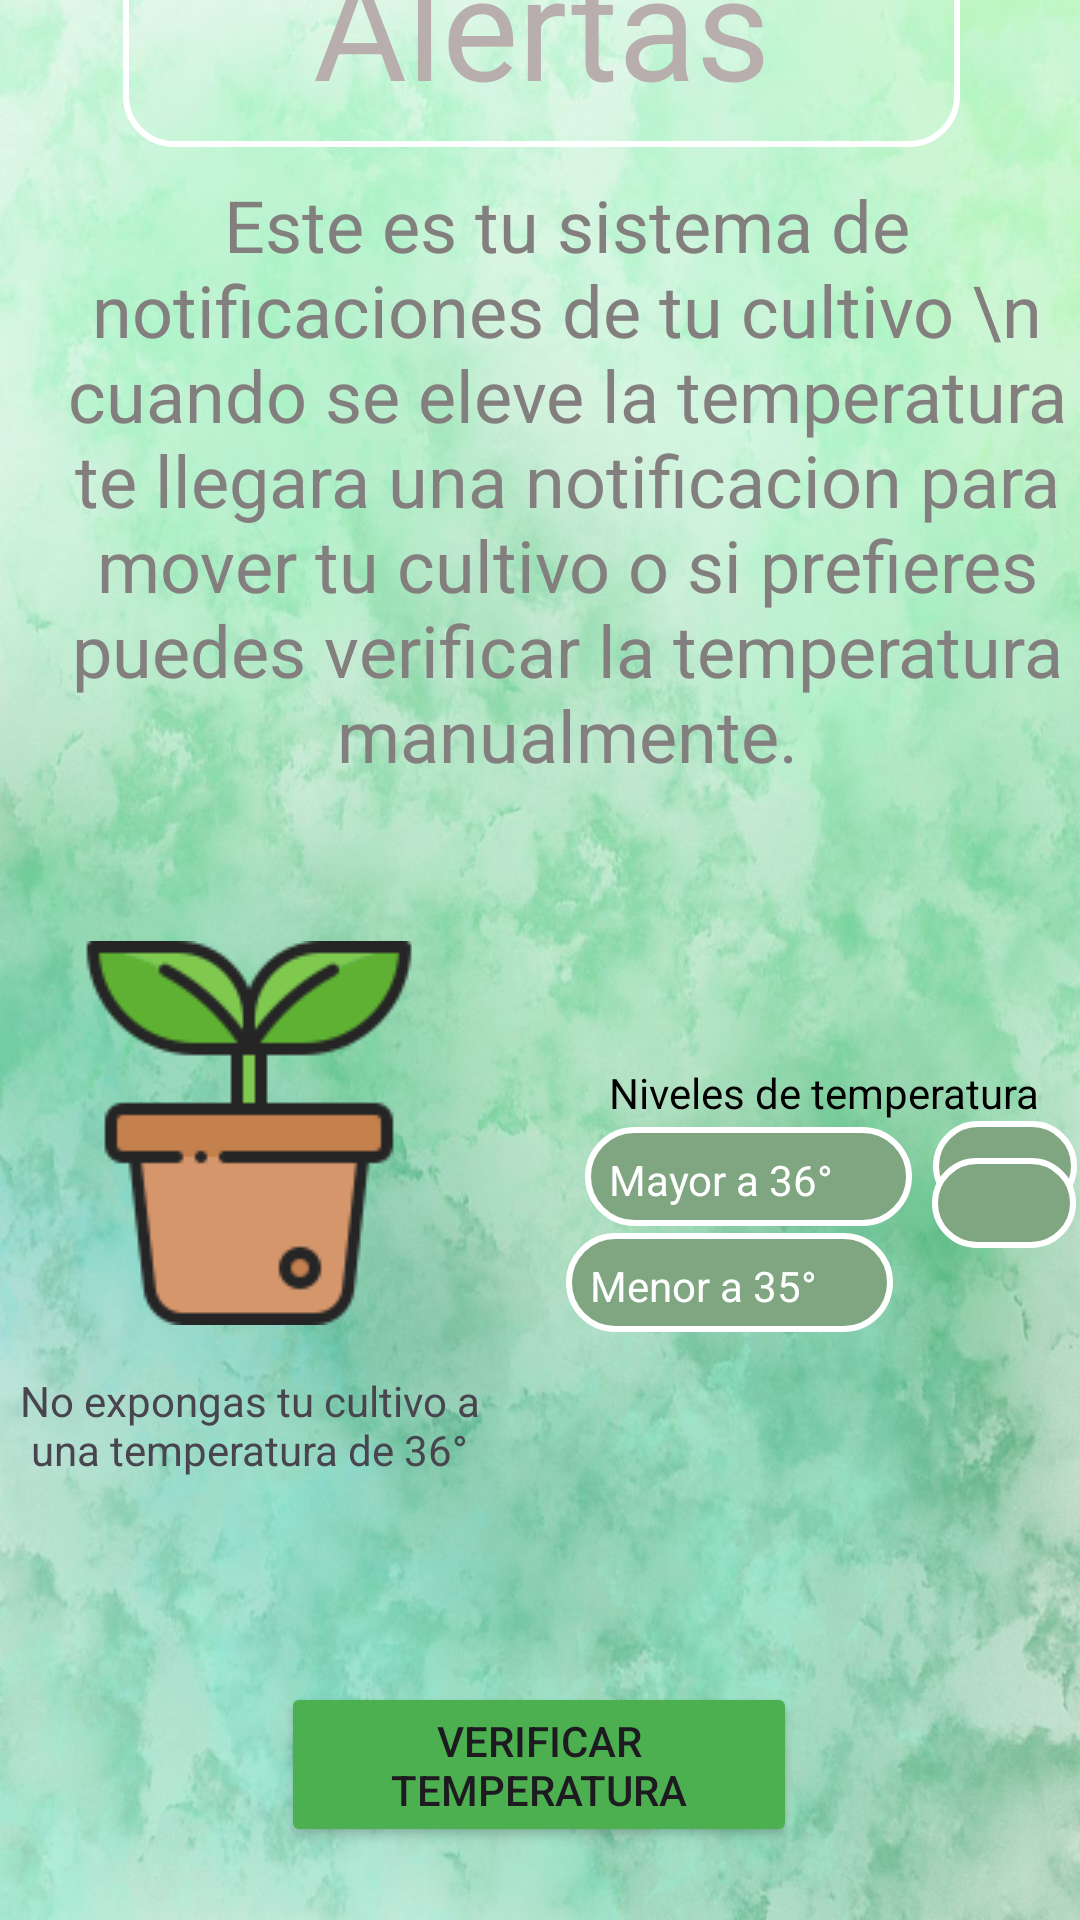

Here is an Android app screen rendered from its layout file. Give the layout XML and the strings, colors and styles it references.
<!-- AndroidManifest.xml: application theme Theme.IOT -->
<!-- res/layout/fragment_slideshow.xml -->
<?xml version="1.0" encoding="utf-8"?>
<androidx.constraintlayout.widget.ConstraintLayout xmlns:android="http://schemas.android.com/apk/res/android"
    xmlns:app="http://schemas.android.com/apk/res-auto"
    xmlns:tools="http://schemas.android.com/tools"
    android:layout_width="match_parent"
    android:layout_height="match_parent"
    android:background="@drawable/back3"
    tools:context=".ui.slideshow.SlideshowFragment">

    <LinearLayout
        android:id="@+id/linearLayout"
        android:layout_width="109dp"
        android:layout_height="33dp"
        android:layout_marginStart="17dp"
        android:layout_marginEnd="66dp"
        android:background="@drawable/rounded_corners6"
        android:orientation="horizontal"
        android:paddingTop="8dp"
        app:layout_constraintBottom_toTopOf="@+id/linearLayout3"
        app:layout_constraintEnd_toEndOf="parent"
        app:layout_constraintStart_toEndOf="@+id/textView10"
        app:layout_constraintTop_toBottomOf="@+id/tipo_planta3">

        <TextView
            android:id="@+id/tipo_planta2"
            android:layout_width="93dp"
            android:layout_height="wrap_content"
            android:layout_marginStart="8dp"
            android:layout_weight="1"
            android:text="Mayor a 36°"
            android:textColor="@color/white"
            android:textSize="14sp" />

    </LinearLayout>

    <LinearLayout
        android:id="@+id/linearLayout3"
        android:layout_width="109dp"
        android:layout_height="33dp"
        android:layout_marginStart="45dp"
        android:layout_marginTop="-5dp"
        android:layout_marginEnd="80dp"
        android:layout_marginBottom="110dp"
        android:background="@drawable/rounded_corners6"
        android:orientation="horizontal"
        android:paddingTop="8dp"
        app:layout_constraintBottom_toTopOf="@+id/btn_notification"
        app:layout_constraintEnd_toEndOf="parent"
        app:layout_constraintStart_toEndOf="@+id/textView10"
        app:layout_constraintTop_toBottomOf="@+id/linearLayout">

        <TextView
            android:id="@+id/tipo_planta4"
            android:layout_width="93dp"
            android:layout_height="wrap_content"
            android:layout_marginStart="8dp"
            android:layout_weight="1"
            android:text="Menor a 35°"
            android:textColor="@color/white"
            android:textSize="14sp" />

    </LinearLayout>

    <Button
        android:id="@+id/btn_notification"
        android:layout_width="172dp"
        android:layout_height="55dp"
        android:layout_marginStart="139dp"
        android:layout_marginTop="10dp"
        android:layout_marginEnd="140dp"
        android:layout_marginBottom="41dp"
        android:backgroundTint="#4CAF50"
        android:text="Verificar Temperatura"
        app:layout_constraintBottom_toBottomOf="parent"
        app:layout_constraintEnd_toEndOf="parent"
        app:layout_constraintStart_toStartOf="parent"
        app:layout_constraintTop_toBottomOf="@+id/textView10" />

    <TextView
        android:id="@+id/textView3"
        android:layout_width="279dp"
        android:layout_height="73dp"
        android:layout_marginStart="111dp"
        android:layout_marginEnd="112dp"
        android:background="@drawable/rounded_corners"
        android:text="Alertas"
        android:textAlignment="center"
        android:textColor="@color/gris"
        android:textSize="48sp"
        app:layout_constraintBottom_toTopOf="@+id/textView4"
        app:layout_constraintEnd_toEndOf="parent"
        app:layout_constraintHorizontal_bias="0.494"
        app:layout_constraintStart_toStartOf="parent"
        app:layout_constraintTop_toTopOf="parent" />

    <TextView
        android:id="@+id/textView4"
        android:layout_width="379dp"
        android:layout_height="225dp"
        android:layout_marginStart="20dp"
        android:layout_marginTop="10dp"
        android:layout_marginEnd="24dp"
        android:layout_marginBottom="9dp"
        android:text="Este es tu sistema de notificaciones de tu cultivo \n cuando se eleve la temperatura te llegara una notificacion para mover tu cultivo o si prefieres puedes verificar la temperatura manualmente."
        android:textAlignment="center"
        android:textColor="@color/gris2"
        android:textSize="24sp"
        app:layout_constraintBottom_toTopOf="@+id/textView10"
        app:layout_constraintEnd_toEndOf="parent"
        app:layout_constraintHorizontal_bias="0.333"
        app:layout_constraintStart_toStartOf="parent"
        app:layout_constraintTop_toBottomOf="@+id/textView3" />


    <TextView
        android:id="@+id/textView10"
        android:layout_width="156dp"
        android:layout_height="187dp"
        android:layout_marginStart="66dp"
        android:layout_marginTop="21dp"
        android:layout_marginEnd="17dp"
        android:layout_marginBottom="50dp"
        android:drawableTop="@drawable/maceta"
        android:drawablePadding="8dp"
        android:gravity="center"
        android:text="No expongas tu cultivo a una temperatura de 36°"
        app:layout_constraintBottom_toTopOf="@+id/btn_notification"
        app:layout_constraintEnd_toStartOf="@+id/linearLayout"
        app:layout_constraintStart_toStartOf="parent"
        app:layout_constraintTop_toBottomOf="@+id/textView4" />

    <TextView
        android:id="@+id/tipo_planta3"
        android:layout_width="0dp"
        android:layout_height="wrap_content"
        android:layout_marginStart="42dp"
        android:layout_marginTop="69dp"
        android:layout_marginEnd="10dp"
        android:layout_weight="1"
        android:text="Niveles de temperatura"
        android:textColor="#000000"
        android:textSize="14sp"
        app:layout_constraintBottom_toTopOf="@+id/linearLayout"
        app:layout_constraintEnd_toEndOf="parent"
        app:layout_constraintStart_toEndOf="@+id/textView10"
        app:layout_constraintTop_toBottomOf="@+id/textView4" />

    <ImageView
        android:id="@+id/imageView4"
        android:layout_width="48dp"
        android:layout_height="30dp"
        android:layout_marginStart="7dp"
        android:layout_marginEnd="1dp"
        android:background="@drawable/rounded_corners6"
        android:src="@drawable/advertencia2"
        app:layout_constraintBottom_toTopOf="@+id/imageView5"
        app:layout_constraintEnd_toEndOf="parent"
        app:layout_constraintStart_toEndOf="@+id/linearLayout"
        app:layout_constraintTop_toBottomOf="@+id/tipo_planta3" />

    <ImageView
        android:id="@+id/imageView5"
        android:layout_width="48dp"
        android:layout_height="30dp"
        android:layout_marginStart="13dp"
        android:layout_marginTop="-18dp"
        android:layout_marginEnd="1dp"
        android:layout_marginBottom="224dp"
        android:background="@drawable/rounded_corners6"
        android:src="@drawable/cheque"
        app:layout_constraintBottom_toBottomOf="parent"
        app:layout_constraintEnd_toEndOf="parent"
        app:layout_constraintStart_toEndOf="@+id/linearLayout3"
        app:layout_constraintTop_toBottomOf="@+id/imageView4" />

    

</androidx.constraintlayout.widget.ConstraintLayout>
<!-- resources referenced by this layout -->
<resources>
  <color name="gris">#B9AEAE</color>
  <color name="gris2">#847F7F</color>
  <color name="white">#FFFFFFFF</color>
  <!-- drawable back3: jpg bitmap (drawable, 84531 bytes) -->
  <!-- drawable maceta: png bitmap (drawable, 6055 bytes) -->
  <!-- drawable rounded_corners (drawable) -->
  <shape xmlns:android="http://schemas.android.com/apk/res/android">
      <solid android:color="@android:color/transparent" />
      <corners android:radius="16dp" />
      <stroke android:width="2dp" android:color="#FFFFFF" />
  </shape>
  <!-- drawable rounded_corners6 (drawable) -->
  <shape xmlns:android="http://schemas.android.com/apk/res/android">
      <solid android:color="@color/verde5" />
      <corners android:radius="16dp" />
      <stroke android:width="2dp" android:color="#FFFFFF" />
  </shape>
  <style name="Theme.IOT" parent="Base.Theme.IOT" />
  <color name="verde5">#7FA681</color>
  <style name="Base.Theme.IOT" parent="Theme.Material3.DayNight.NoActionBar">
          
         <item name="colorPrimary">@color/verde</item>
      </style>
  <color name="verde">#80BD97</color>
</resources>
